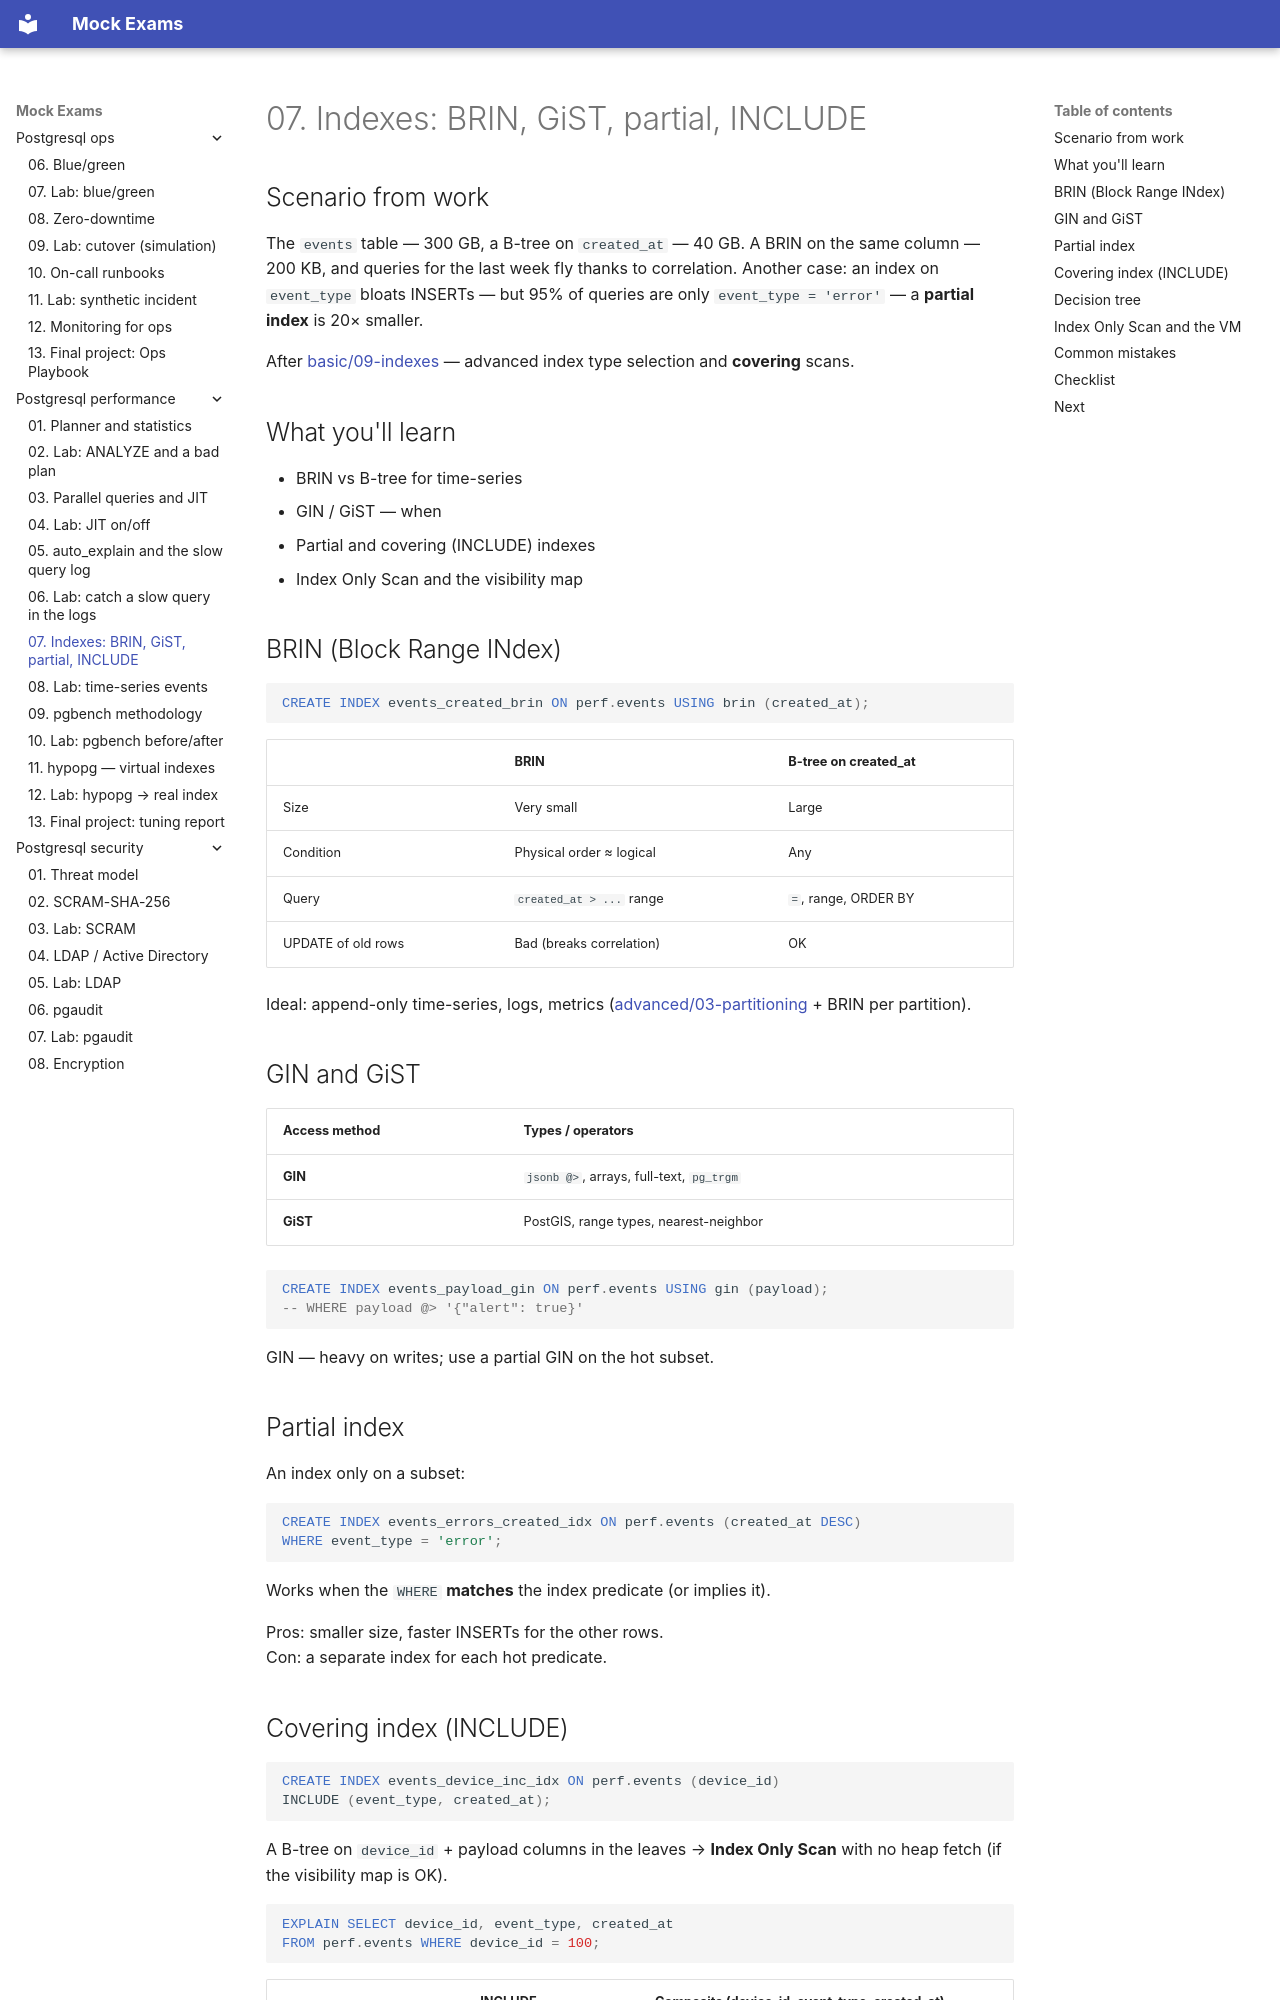

repository: FedorArbuzov/mock-exams · page: postgresql-performance/07-index-types-deep/index.html · generator: mkdocs

# 07. Indexes: BRIN, GiST, partial, INCLUDE

## Scenario from work

The `events` table — 300 GB, a B-tree on `created_at` — 40 GB. A BRIN on the same column — 200 KB, and queries for the last week fly thanks to correlation. Another case: an index on `event_type` bloats INSERTs — but 95% of queries are only `event_type = 'error'` — a **partial index** is 20× smaller.

After [basic/09-indexes](../postgresql-basic/09-indexes-explain.md) — advanced index type selection and **covering** scans.

## What you'll learn

- BRIN vs B-tree for time-series
- GIN / GiST — when
- Partial and covering (INCLUDE) indexes
- Index Only Scan and the visibility map

## BRIN (Block Range INdex)

```sql
CREATE INDEX events_created_brin ON perf.events USING brin (created_at);
```

| | BRIN | B-tree on created_at |
|---|------|----------------------|
| Size | Very small | Large |
| Condition | Physical order ≈ logical | Any |
| Query | `created_at > ...` range | `=`, range, ORDER BY |
| UPDATE of old rows | Bad (breaks correlation) | OK |

Ideal: append-only time-series, logs, metrics ([advanced/03-partitioning](../postgresql-advanced/03-partitioning.md) + BRIN per partition).

## GIN and GiST

| Access method | Types / operators |
|---------------|------------------|
| **GIN** | `jsonb @>`, arrays, full-text, `pg_trgm` |
| **GiST** | PostGIS, range types, nearest-neighbor |

```sql
CREATE INDEX events_payload_gin ON perf.events USING gin (payload);
-- WHERE payload @> '{"alert": true}'
```

GIN — heavy on writes; use a partial GIN on the hot subset.

## Partial index

An index only on a subset:

```sql
CREATE INDEX events_errors_created_idx ON perf.events (created_at DESC)
WHERE event_type = 'error';
```

Works when the `WHERE` **matches** the index predicate (or implies it).

Pros: smaller size, faster INSERTs for the other rows.  
Con: a separate index for each hot predicate.
